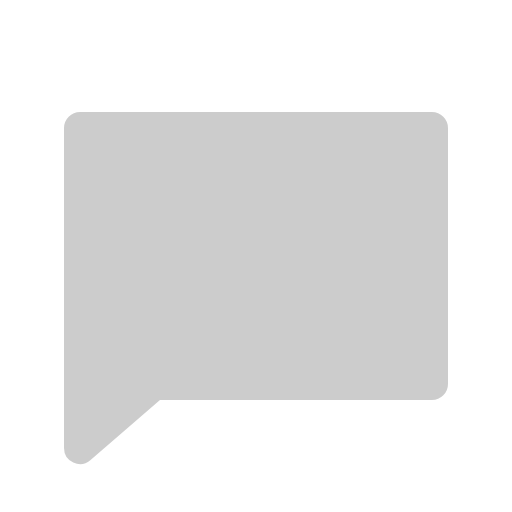
t = 0.00 s
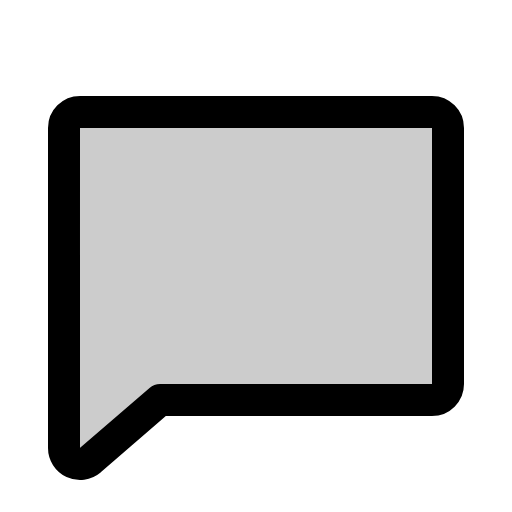
t = 0.38 s
t = 0.75 s: frame unchanged from t = 0.38 s, image omitted
t = 1.13 s: frame unchanged from t = 0.38 s, image omitted

The animated SVG that drew these frames (rendered in a browser with its animation timeline set to each time). Animation: 1 CSS @keyframes rule; one cycle of 1.50 s, repeats indefinitely.

<svg xmlns="http://www.w3.org/2000/svg" viewBox="0 0 256 256">
  <style>
    .draw-line {
      stroke-dasharray: 2000;
      stroke-dashoffset: 0;
    }
    svg:hover .draw-line {
      animation: phosphor-draw-in 1.5s ease-in-out infinite alternate;
    }
    @keyframes phosphor-draw-in {
      0%   { stroke-dashoffset: 2000; }
      100% { stroke-dashoffset: 0; }
    }
  </style><rect width="256" height="256" fill="none"/><path d="M45.15,230.11A8,8,0,0,1,32,224V64a8,8,0,0,1,8-8H216a8,8,0,0,1,8,8V192a8,8,0,0,1-8,8H80Z" opacity="0.2"/><path d="M45.15,230.11A8,8,0,0,1,32,224V64a8,8,0,0,1,8-8H216a8,8,0,0,1,8,8V192a8,8,0,0,1-8,8H80Z" fill="none" stroke="currentColor" stroke-linecap="round" stroke-linejoin="round" stroke-width="16" class="draw-line" pathLength="1" style="animation-delay: 0s"/></svg>
